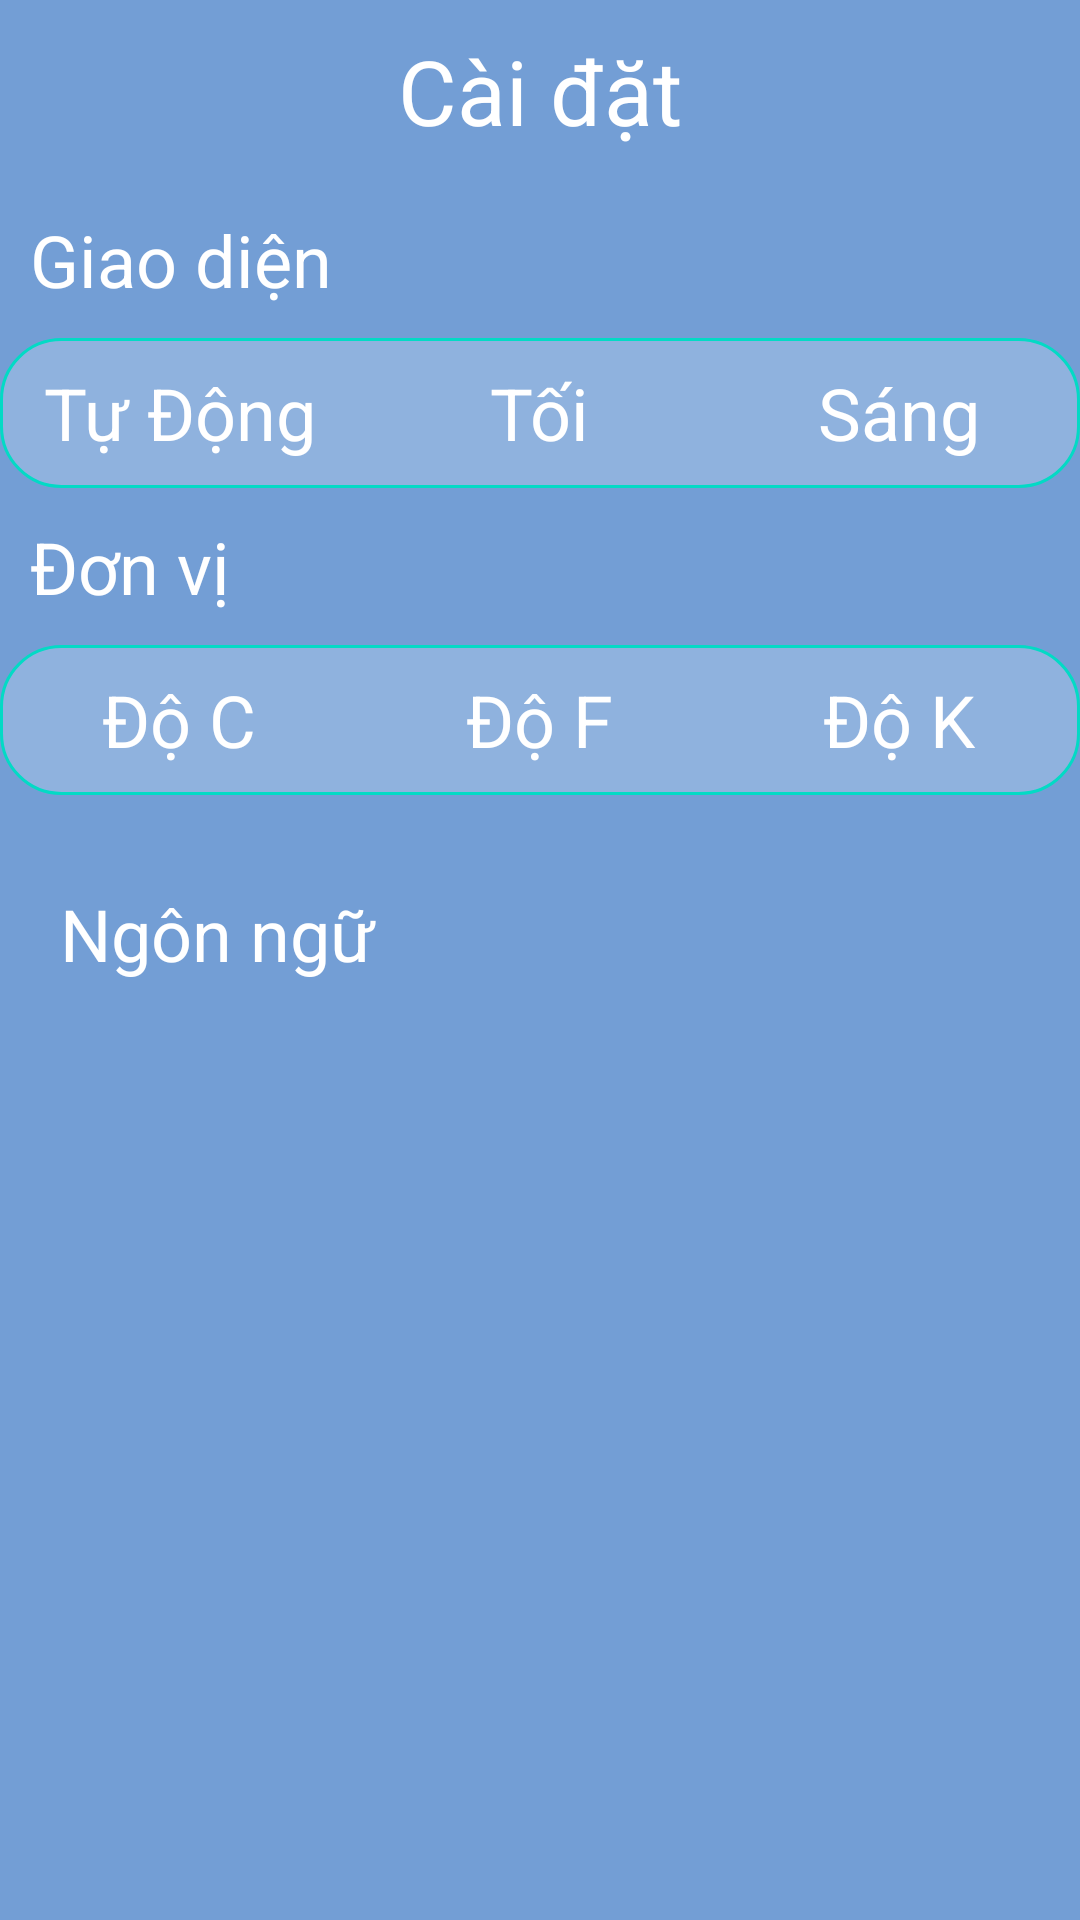

Reconstruct the res/layout file that produces this screen, plus the resources it refers to.
<!-- AndroidManifest.xml: application theme Theme.WeatherHB -->
<!-- res/layout/activity_setting.xml -->
<?xml version="1.0" encoding="utf-8"?>
<LinearLayout xmlns:android="http://schemas.android.com/apk/res/android"
    xmlns:tools="http://schemas.android.com/tools"
    android:layout_width="match_parent"
    android:layout_height="match_parent"
    android:orientation="vertical"
    tools:context=".activity.SettingActivity">

    <TextView
        android:layout_width="wrap_content"
        android:layout_height="wrap_content"
        android:layout_gravity="center"
        android:layout_margin="10dp"
        android:text="@string/setting"
        android:textSize="30sp" />

    <TextView
        android:layout_width="wrap_content"
        android:layout_height="wrap_content"
        android:layout_margin="10dp"
        android:text="@string/theme"
        android:textSize="24sp" />

    <RadioGroup
        android:id="@+id/radioGroupTheme"
        android:layout_width="match_parent"
        android:layout_height="50dp"
        android:background="@drawable/bg_radio_groud"
        android:gravity="center"
        android:orientation="horizontal"
        android:weightSum="6">

        <RadioButton
            android:id="@+id/rdThemeAuto"
            android:layout_width="match_parent"
            android:layout_height="match_parent"
            android:layout_weight="2"
            android:background="@drawable/bg_radio_checked"
            android:button="@android:color/transparent"
            android:gravity="center"
            android:text="@string/theme_auto"
            android:textColor="@color/white"
            android:textSize="24sp" />

        <RadioButton
            android:id="@+id/rdThemeBlack"
            android:layout_width="match_parent"
            android:layout_height="match_parent"
            android:layout_weight="2"
            android:background="@drawable/bg_radio_checked"
            android:button="@android:color/transparent"
            android:gravity="center"
            android:text="@string/theme_black"
            android:textColor="@color/white"
            android:textSize="24sp" />

        <RadioButton
            android:id="@+id/rdThemeLight"
            android:layout_width="match_parent"
            android:layout_height="match_parent"
            android:layout_weight="2"
            android:background="@drawable/bg_radio_checked"
            android:button="@android:color/transparent"
            android:gravity="center"
            android:text="@string/theme_light"
            android:textColor="@color/white"
            android:textSize="24sp" />

    </RadioGroup>

    <TextView
        android:layout_width="wrap_content"
        android:layout_height="wrap_content"
        android:layout_margin="10dp"
        android:text="@string/unit"
        android:textSize="24sp" />

    <RadioGroup
        android:id="@+id/radioGroupTemp"
        android:layout_width="match_parent"
        android:layout_height="50dp"
        android:background="@drawable/bg_radio_groud"
        android:gravity="center"
        android:orientation="horizontal"
        android:weightSum="6">

        <RadioButton
            android:id="@+id/rdTemC"
            android:layout_width="match_parent"
            android:layout_height="match_parent"
            android:layout_weight="2"
            android:background="@drawable/bg_radio_checked"
            android:button="@android:color/transparent"
            android:gravity="center"
            android:text="@string/temp_c"
            android:textColor="@color/white"
            android:textSize="24sp" />

        <RadioButton
            android:id="@+id/rdTemF"
            android:layout_width="match_parent"
            android:layout_height="match_parent"
            android:layout_weight="2"
            android:background="@drawable/bg_radio_checked"
            android:button="@android:color/transparent"
            android:gravity="center"
            android:text="@string/temp_f"
            android:textColor="@color/white"
            android:textSize="24sp" />

        <RadioButton
            android:id="@+id/rdTemK"
            android:layout_width="match_parent"
            android:layout_height="match_parent"
            android:layout_weight="2"
            android:background="@drawable/bg_radio_checked"
            android:button="@android:color/transparent"
            android:gravity="center"
            android:text="@string/temp_k"
            android:textColor="@color/white"
            android:textSize="24sp" />

    </RadioGroup>

    <LinearLayout
        android:id="@+id/linearLang"
        android:layout_width="match_parent"
        android:layout_height="wrap_content"
        android:layout_marginStart="10dp"
        android:layout_marginTop="20dp"
        android:layout_marginEnd="10dp"
        android:weightSum="4"
        android:orientation="horizontal">

        <TextView
            android:layout_width="wrap_content"
            android:layout_height="wrap_content"
            android:text="@string/language"
            android:layout_weight="2"
            android:layout_margin="10dp"
            android:textSize="24sp" />

        <TextView
            android:id="@+id/tvLang"
            android:layout_width="wrap_content"
            android:layout_height="wrap_content"
            android:layout_gravity="center"
            android:gravity="center"
            android:layout_margin="10dp"
            android:layout_weight="2"
            android:textSize="24sp" />

        <Spinner
            android:id="@+id/spinnerLang"
            android:layout_width="0dp"
            android:layout_height="0dp"
            android:gravity="center"
            android:visibility="invisible"
            android:spinnerMode="dialog" />

    </LinearLayout>

</LinearLayout>
<!-- resources referenced by this layout -->
<resources>
  <color name="white">#FFFFFFFF</color>
  <!-- drawable bg_radio_checked (drawable) -->
  <?xml version="1.0" encoding="utf-8"?>
  <selector xmlns:android="http://schemas.android.com/apk/res/android">
      <item android:state_checked="true" android:drawable="@drawable/radio_checked"/>
  </selector>
  <!-- drawable bg_radio_groud (drawable) -->
  <?xml version="1.0" encoding="utf-8"?>
  <shape xmlns:android="http://schemas.android.com/apk/res/android"
      android:shape="rectangle">
      <solid android:color="@color/white_tran" />
      <stroke
          android:width="1dp"
          android:color="@color/teal_200" />
      <corners android:radius="20dp" />
  
  </shape>
  <string name="language">Ngôn ngữ</string>
  <string name="setting">Cài đặt</string>
  <string name="temp_c">Độ C</string>
  <string name="temp_f">Độ F</string>
  <string name="temp_k">Độ K</string>
  <string name="theme">Giao diện</string>
  <string name="theme_auto">Tự Động</string>
  <string name="theme_black">Tối</string>
  <string name="theme_light">Sáng</string>
  <string name="unit">Đơn vị</string>
  <style name="Theme.WeatherHB" parent="Theme.AppCompat.Light.NoActionBar">
          
          <item name="colorPrimary">@color/purple_500</item>
          <item name="colorPrimaryVariant">@color/purple_700</item>
          <item name="colorOnPrimary">@color/white</item>
          
          <item name="colorSecondary">@color/teal_200</item>
          <item name="colorSecondaryVariant">@color/teal_700</item>
          <item name="colorOnSecondary">@color/black</item>
          
          <item name="android:statusBarColor">@color/blue</item>
          <item name="android:navigationBarColor">@color/blue
          </item>
          
          <item name="android:windowBackground">@color/blue</item>
          <item name="android:textColor">@color/white</item>
          <item name="android:itemBackground">@color/blue_200</item>
          <item name="colorBackgroundFloating">@color/blue_200</item>
      </style>
  <!-- drawable radio_checked (drawable) -->
  <?xml version="1.0" encoding="utf-8"?>
  <shape xmlns:android="http://schemas.android.com/apk/res/android"
      android:shape="rectangle">
      <solid android:color="@color/white_tran" />
      <corners
          android:radius="20dp"/>
  
  </shape>
  <color name="white_tran">#33FFFFFF</color>
  <color name="teal_200">#FF03DAC5</color>
  <color name="purple_500">#FF6200EE</color>
  <color name="purple_700">#FF3700B3</color>
  <color name="teal_700">#FF018786</color>
  <color name="black">#FF000000</color>
  <color name="blue">#739ED5</color>
  <color name="blue_200">#6097CF</color>
</resources>
